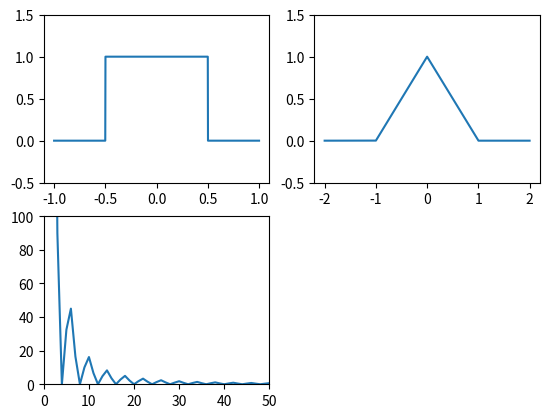

This chart was generated by the following Python code:
# coding:utf-8

import scipy.signal as sig
import numpy as np
import matplotlib.pyplot as pl

# 矩形の信号を作る
t = np.arange(-1.0, 1.0, 0.001)
t2 = np.arange(-2.0, 2.0-0.001, 0.001)
signal = np.zeros(t.size)

for i in range(t.size):
    if t[i] >= -0.5 and t[i] <= 0.5:
        signal[i] = 1


pl.subplot(2,2,1)
pl.plot(t, signal)
pl.ylim([-0.5, 1.5])


# 自己相関関数
cor = sig.correlate(signal, signal, mode="full")

# 値がでかすぎるので小さく
cor /= 1000

pl.subplot(2,2,2)
pl.plot(t2, cor)
pl.ylim([-0.5, 1.5])


# 自己相関関数をフーリエ変換
fcor = np.fft.fft(cor)
fcor = np.abs(fcor)

pl.subplot(2,2,3)
pl.plot(fcor)
pl.ylim([-0.01, 100])
pl.xlim([0, 50])




pl.show()
